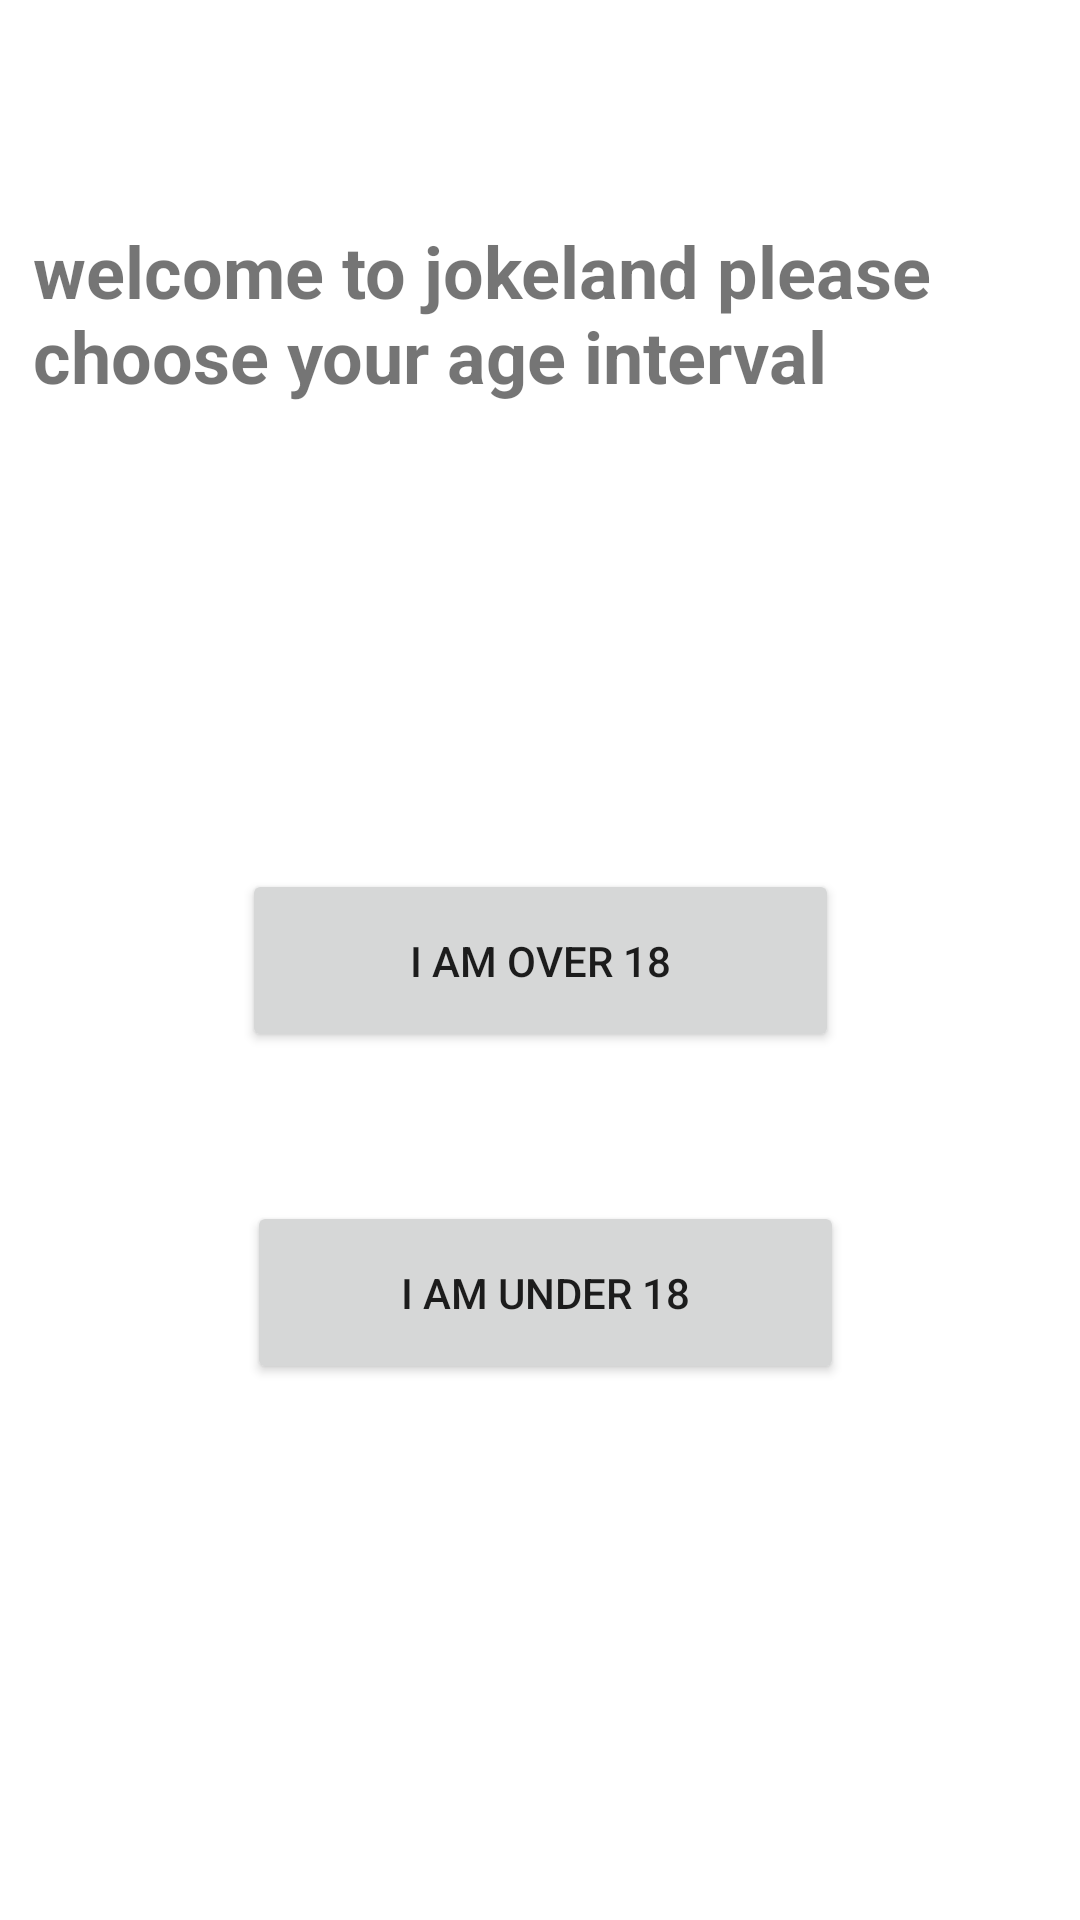

The Android layout XML behind this screen, and the referenced resources:
<!-- AndroidManifest.xml: application theme Theme.RandomJokeApp -->
<!-- res/layout/activity_start.xml -->
<?xml version="1.0" encoding="utf-8"?>
<androidx.constraintlayout.widget.ConstraintLayout xmlns:android="http://schemas.android.com/apk/res/android"
    xmlns:app="http://schemas.android.com/apk/res-auto"
    xmlns:tools="http://schemas.android.com/tools"
    android:layout_width="match_parent"
    android:layout_height="match_parent"
    tools:context=".StartActivity">

    <Button
        android:id="@+id/over18_btn"
        android:layout_width="199dp"
        android:layout_height="61dp"
        android:text="i am over 18"
        app:layout_constraintBottom_toBottomOf="parent"
        app:layout_constraintEnd_toEndOf="parent"
        app:layout_constraintStart_toStartOf="parent"
        app:layout_constraintTop_toTopOf="parent" />

    <Button
        android:id="@+id/under18_btn"
        android:layout_width="199dp"
        android:layout_height="61dp"
        android:text="i am under 18"
        app:layout_constraintBottom_toBottomOf="parent"
        app:layout_constraintEnd_toEndOf="parent"
        app:layout_constraintHorizontal_bias="0.511"
        app:layout_constraintStart_toStartOf="parent"
        app:layout_constraintTop_toBottomOf="@+id/over18_btn"
        app:layout_constraintVertical_bias="0.217" />

    <TextView
        android:id="@+id/greeting_txt"
        android:layout_width="338dp"
        android:layout_height="142dp"
        android:text="welcome to jokeland please choose your age interval"
        android:textSize="24sp"
        android:textStyle="bold"
        app:layout_constraintBottom_toTopOf="@+id/over18_btn"
        app:layout_constraintEnd_toEndOf="parent"
        app:layout_constraintStart_toStartOf="parent"
        app:layout_constraintTop_toTopOf="parent" />
</androidx.constraintlayout.widget.ConstraintLayout>
<!-- resources referenced by this layout -->
<resources>
  <style name="Theme.RandomJokeApp" parent="Theme.MaterialComponents.DayNight.DarkActionBar">
          
          <item name="colorPrimary">@color/purple_500</item>
          <item name="colorPrimaryVariant">@color/purple_700</item>
          <item name="colorOnPrimary">@color/white</item>
          
          <item name="colorSecondary">@color/teal_200</item>
          <item name="colorSecondaryVariant">@color/teal_700</item>
          <item name="colorOnSecondary">@color/black</item>
          
          <item name="android:statusBarColor" tools:targetApi="l">?attr/colorPrimaryVariant</item>
          
      </style>
  <!-- not gathered from this repository: default colours our renderer supplied (Android Studio template values) -->
  <color name="purple_500">#FF6200EE</color>
  <color name="purple_700">#FF3700B3</color>
  <color name="teal_200">#FF03DAC5</color>
  <color name="teal_700">#FF018786</color>
  <color name="black">#FF000000</color>
  <color name="white">#FFFFFFFF</color>
</resources>
